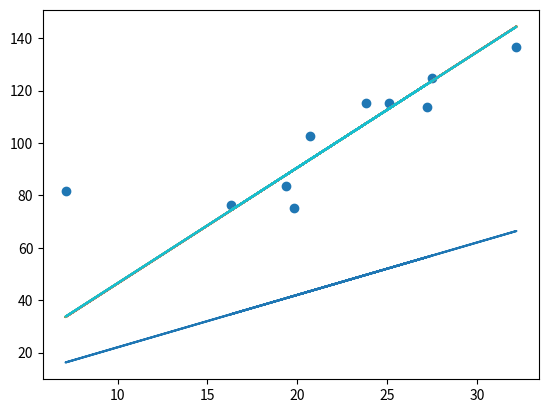

Here is the Python script that generated this plot:
from matplotlib import pyplot as plt


a = 2
b = 2
x = [23.8, 16.3, 27.2, 7.1, 25.1, 27.5, 19.4, 19.8, 32.2, 20.7]
y = [115.4, 76.3, 113.8, 81.6, 115.4, 125, 83.6, 75.2, 136.8, 102.8]
graph = []
n = 50
alpha = 0.001

def dmsesurdacalc(x, y, yb):
    sum = 0
    n = len(x)
    for i in range(n):
        sum += x[i]*(y[i] - yb[i])
    return -(2/n) * sum

def dmsesurdbcalc(x, y, yb):
    sum = 0
    n = len(x)
    for i in range(n):
        sum += (y[i] - yb[i])
    return -(2/n) * sum

def calculy(x):
    return a*x+b

atab = []
btab = []
for i in range(n):
    yb = list(map(calculy, x))
    a = a-alpha*(dmsesurdacalc(x,y,yb))
    b = b-alpha*(dmsesurdbcalc(x,y,yb))
    if(i % 5 == 0):
        plt.plot(x,yb, label="itération "+str(i))
        print("a = " + str(a) + " b = " + str(b))

plt.scatter(x,y)
plt.show()